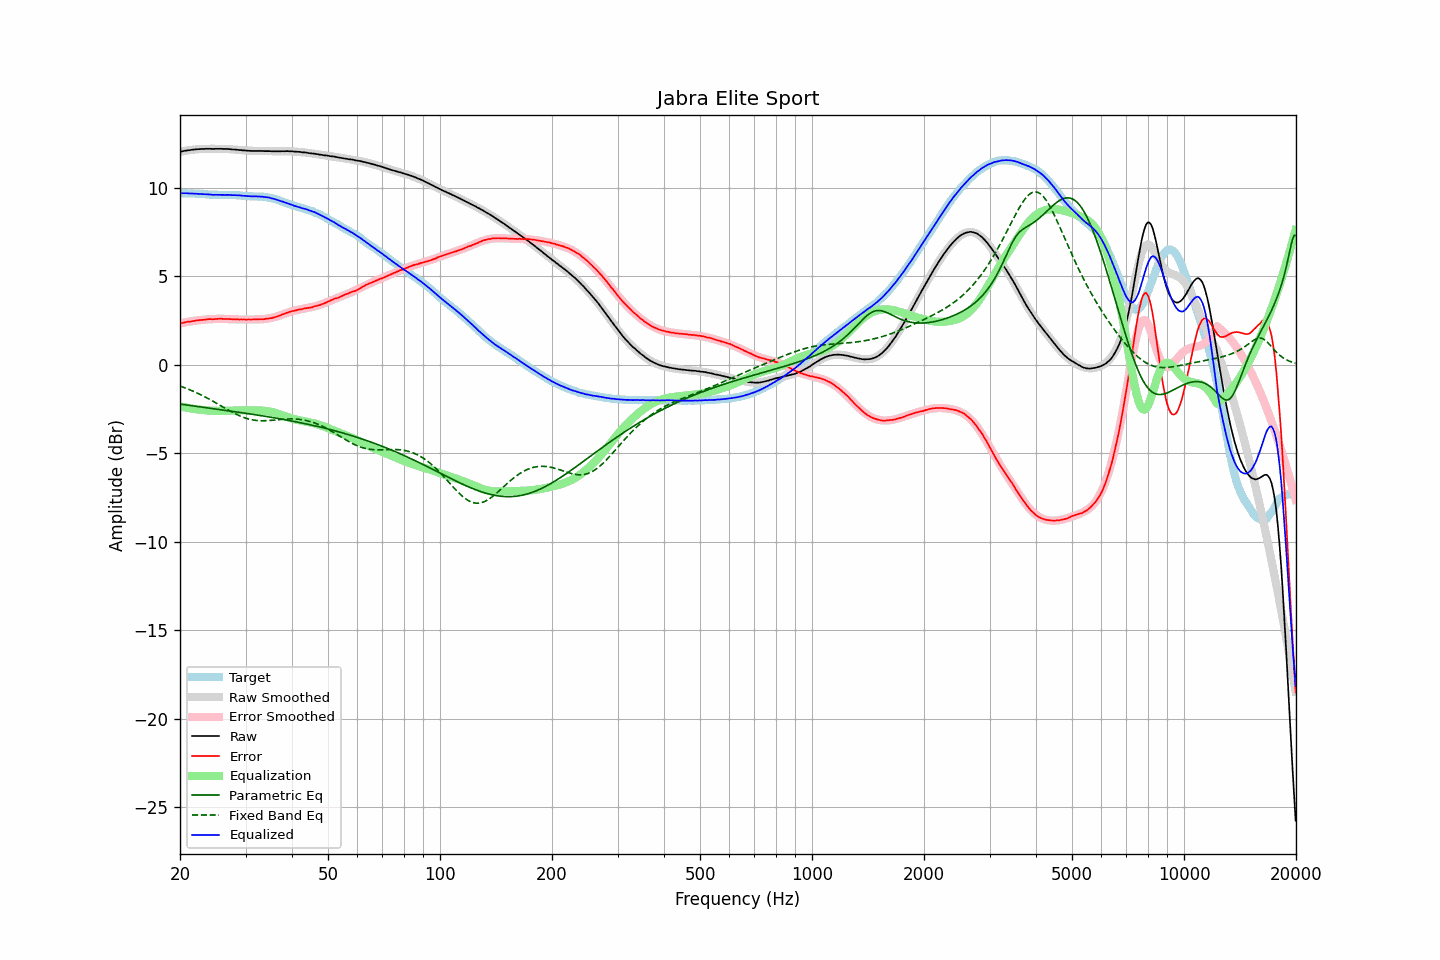

The table this chart was drawn from, first rows:
frequency, raw, error, smoothed, error_smoothed, equalization, parametric_eq, fixed_band_eq, equalized_raw, equalized_smoothed, target
20.00, 12.04, 2.34, 12.04, 2.34, -2.34, -2.21, -1.20, 9.70, 9.70, 9.70
20.20, 12.06, 2.36, 12.06, 2.36, -2.36, -2.22, -1.23, 9.70, 9.70, 9.70
20.40, 12.08, 2.38, 12.08, 2.38, -2.38, -2.24, -1.26, 9.70, 9.70, 9.70
20.61, 12.10, 2.40, 12.10, 2.40, -2.40, -2.25, -1.29, 9.70, 9.70, 9.70
20.81, 12.11, 2.42, 12.11, 2.42, -2.42, -2.26, -1.33, 9.69, 9.69, 9.69
21.02, 12.13, 2.44, 12.12, 2.43, -2.43, -2.27, -1.36, 9.70, 9.69, 9.69
21.23, 12.13, 2.44, 12.14, 2.45, -2.45, -2.29, -1.40, 9.68, 9.69, 9.69
21.44, 12.15, 2.45, 12.15, 2.46, -2.46, -2.30, -1.44, 9.69, 9.69, 9.70
21.66, 12.16, 2.48, 12.16, 2.48, -2.48, -2.31, -1.48, 9.68, 9.68, 9.69
21.87, 12.17, 2.49, 12.17, 2.49, -2.49, -2.32, -1.52, 9.68, 9.68, 9.68
22.09, 12.18, 2.51, 12.18, 2.51, -2.51, -2.34, -1.56, 9.68, 9.67, 9.67
22.31, 12.19, 2.52, 12.19, 2.52, -2.52, -2.35, -1.60, 9.67, 9.67, 9.67
22.54, 12.19, 2.53, 12.19, 2.53, -2.53, -2.36, -1.64, 9.66, 9.66, 9.66
22.76, 12.20, 2.54, 12.20, 2.54, -2.54, -2.37, -1.69, 9.66, 9.66, 9.66
22.99, 12.20, 2.54, 12.20, 2.55, -2.55, -2.39, -1.73, 9.65, 9.65, 9.66
23.22, 12.20, 2.55, 12.20, 2.55, -2.55, -2.40, -1.78, 9.65, 9.65, 9.65
23.45, 12.21, 2.56, 12.21, 2.56, -2.56, -2.41, -1.83, 9.65, 9.64, 9.65
23.69, 12.21, 2.58, 12.21, 2.57, -2.57, -2.42, -1.88, 9.64, 9.64, 9.63
23.92, 12.21, 2.59, 12.21, 2.58, -2.58, -2.44, -1.92, 9.63, 9.63, 9.62
24.16, 12.21, 2.59, 12.21, 2.58, -2.58, -2.45, -1.97, 9.63, 9.63, 9.62
24.40, 12.20, 2.58, 12.21, 2.59, -2.59, -2.46, -2.03, 9.61, 9.62, 9.62
24.65, 12.20, 2.58, 12.21, 2.59, -2.59, -2.48, -2.08, 9.61, 9.62, 9.62
24.89, 12.21, 2.59, 12.21, 2.60, -2.60, -2.49, -2.13, 9.61, 9.61, 9.62
25.14, 12.21, 2.60, 12.21, 2.60, -2.60, -2.50, -2.18, 9.61, 9.61, 9.62
25.39, 12.21, 2.61, 12.21, 2.60, -2.60, -2.51, -2.23, 9.61, 9.61, 9.60
25.65, 12.21, 2.61, 12.21, 2.60, -2.60, -2.53, -2.29, 9.61, 9.61, 9.60
25.91, 12.21, 2.61, 12.21, 2.60, -2.60, -2.54, -2.34, 9.61, 9.61, 9.60
26.16, 12.20, 2.59, 12.20, 2.60, -2.60, -2.55, -2.39, 9.60, 9.60, 9.61
26.43, 12.20, 2.60, 12.20, 2.60, -2.60, -2.56, -2.44, 9.60, 9.60, 9.61
26.69, 12.20, 2.60, 12.20, 2.59, -2.59, -2.58, -2.50, 9.61, 9.60, 9.60
26.96, 12.20, 2.60, 12.19, 2.59, -2.59, -2.59, -2.55, 9.61, 9.60, 9.60
27.23, 12.19, 2.59, 12.19, 2.59, -2.59, -2.60, -2.60, 9.60, 9.60, 9.60
27.50, 12.18, 2.58, 12.18, 2.59, -2.59, -2.62, -2.65, 9.60, 9.60, 9.60
27.77, 12.17, 2.57, 12.17, 2.58, -2.58, -2.63, -2.70, 9.59, 9.59, 9.60
28.05, 12.17, 2.58, 12.17, 2.58, -2.58, -2.64, -2.74, 9.59, 9.59, 9.59
28.33, 12.16, 2.57, 12.16, 2.57, -2.57, -2.65, -2.79, 9.59, 9.59, 9.59
28.62, 12.15, 2.58, 12.15, 2.57, -2.57, -2.67, -2.83, 9.58, 9.58, 9.58
28.90, 12.14, 2.56, 12.14, 2.57, -2.57, -2.68, -2.87, 9.57, 9.57, 9.58
29.19, 12.14, 2.57, 12.13, 2.57, -2.57, -2.69, -2.91, 9.57, 9.57, 9.57
29.48, 12.12, 2.56, 12.13, 2.57, -2.57, -2.71, -2.95, 9.56, 9.56, 9.56
29.78, 12.12, 2.57, 12.12, 2.56, -2.56, -2.72, -2.98, 9.56, 9.55, 9.55
30.08, 12.11, 2.56, 12.11, 2.56, -2.56, -2.73, -3.01, 9.55, 9.55, 9.55
30.38, 12.10, 2.56, 12.11, 2.56, -2.56, -2.75, -3.04, 9.54, 9.54, 9.54
30.68, 12.10, 2.57, 12.10, 2.56, -2.56, -2.76, -3.06, 9.54, 9.54, 9.53
30.99, 12.09, 2.56, 12.10, 2.57, -2.57, -2.78, -3.09, 9.53, 9.53, 9.53
31.30, 12.09, 2.57, 12.09, 2.57, -2.57, -2.79, -3.10, 9.53, 9.53, 9.52
31.61, 12.09, 2.57, 12.09, 2.57, -2.57, -2.80, -3.12, 9.52, 9.52, 9.52
31.93, 12.09, 2.58, 12.09, 2.57, -2.57, -2.82, -3.13, 9.52, 9.52, 9.52
32.24, 12.09, 2.57, 12.09, 2.57, -2.57, -2.83, -3.14, 9.52, 9.52, 9.52
32.57, 12.09, 2.58, 12.09, 2.57, -2.57, -2.85, -3.15, 9.52, 9.51, 9.51
32.89, 12.09, 2.58, 12.09, 2.58, -2.58, -2.86, -3.15, 9.51, 9.51, 9.51
33.22, 12.09, 2.58, 12.08, 2.58, -2.58, -2.87, -3.16, 9.51, 9.50, 9.51
33.55, 12.08, 2.58, 12.08, 2.59, -2.59, -2.89, -3.16, 9.49, 9.49, 9.50
33.89, 12.08, 2.60, 12.08, 2.60, -2.60, -2.90, -3.15, 9.48, 9.48, 9.49
34.23, 12.08, 2.61, 12.08, 2.61, -2.61, -2.92, -3.15, 9.47, 9.47, 9.47
34.57, 12.08, 2.62, 12.08, 2.62, -2.62, -2.93, -3.14, 9.46, 9.46, 9.46
34.92, 12.08, 2.64, 12.08, 2.64, -2.64, -2.95, -3.14, 9.44, 9.44, 9.44
35.27, 12.07, 2.64, 12.08, 2.66, -2.66, -2.96, -3.13, 9.41, 9.42, 9.43
35.62, 12.07, 2.68, 12.07, 2.68, -2.68, -2.98, -3.12, 9.39, 9.40, 9.39
35.97, 12.07, 2.69, 12.07, 2.70, -2.70, -3.00, -3.11, 9.37, 9.37, 9.38
... 635 more rows
